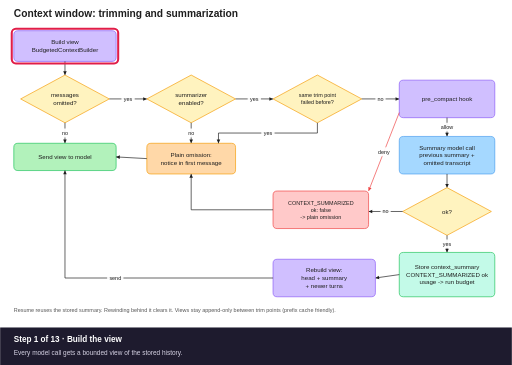
t = 0.00 s
t = 1.55 s: frame unchanged from t = 0.00 s, image omitted
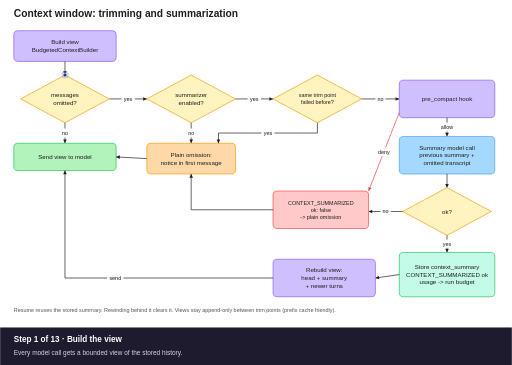
t = 3.10 s
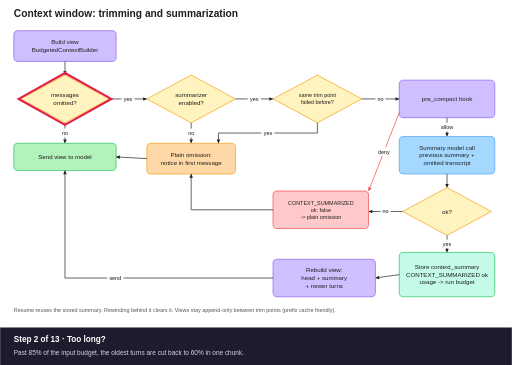
t = 5.05 s
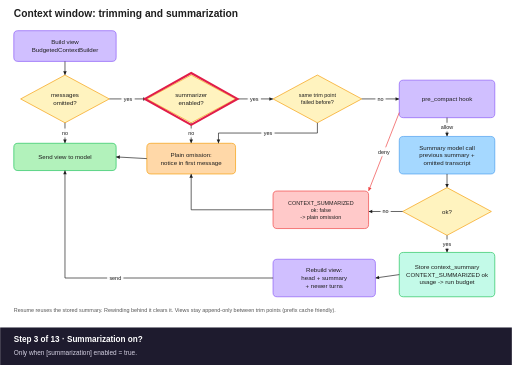
t = 6.60 s
t = 8.15 s: frame unchanged from t = 6.60 s, image omitted

The animated SVG that drew these frames (rendered in a browser with its animation timeline set to each time). Animation: 48 SMIL elements (animate=37,animateMotion=11); frames cover the first 8.15 s, repeats indefinitely.

<svg xmlns="http://www.w3.org/2000/svg" viewBox="0 0 1500 1070" width="1500" height="1070" font-family="Helvetica, Arial, sans-serif">
<rect width="1500" height="1070" fill="#ffffff"/>
<text x="40" y="50" font-size="30" fill="#1e1e1e" font-weight="bold"><tspan x="40" dy="0">Context window: trimming and summarization</tspan></text>
<g class="node" id="n-build"><rect x="40" y="90" width="300" height="90" rx="12" fill="#d0bfff" stroke="#8b5cf6" stroke-width="2"/><text font-size="18" text-anchor="middle" fill="#1e1e1e"><tspan x="190.0" y="130.1">Build view</tspan><tspan x="190.0" y="152.6">BudgetedContextBuilder</tspan></text></g>
<g class="edge" id="e-a1"><polyline points="190,180 190,220" fill="none" stroke="#1e1e1e" stroke-width="2"/><polygon points="190,220 184.8,209.2 195.2,209.2" fill="#1e1e1e"/></g>
<g class="node" id="n-omitted"><polygon points="190.0,220 320,290.0 190.0,360 60,290.0" fill="#fff3bf" stroke="#f59e0b" stroke-width="2"/><text font-size="18" text-anchor="middle" fill="#1e1e1e"><tspan x="190.0" y="285.1">messages</tspan><tspan x="190.0" y="307.6">omitted?</tspan></text></g>
<g class="edge" id="e-no1"><polyline points="190,360 190,420" fill="none" stroke="#1e1e1e" stroke-width="2"/><polygon points="190,420 184.8,409.2 195.2,409.2" fill="#1e1e1e"/></g>
<g class="node" id="n-send"><rect x="40" y="420" width="300" height="80" rx="12" fill="#b2f2bb" stroke="#22c55e" stroke-width="2"/><text font-size="18" text-anchor="middle" fill="#1e1e1e"><tspan x="190.0" y="466.3">Send view to model</tspan></text></g>
<g class="edge" id="e-yes1"><polyline points="320,290 430,290" fill="none" stroke="#1e1e1e" stroke-width="2"/><polygon points="430,290 419.2,295.2 419.2,284.8" fill="#1e1e1e"/></g>
<g class="node" id="n-enabled"><polygon points="560.0,220 690,290.0 560.0,360 430,290.0" fill="#fff3bf" stroke="#f59e0b" stroke-width="2"/><text font-size="18" text-anchor="middle" fill="#1e1e1e"><tspan x="560.0" y="285.1">summarizer</tspan><tspan x="560.0" y="307.6">enabled?</tspan></text></g>
<g class="edge" id="e-no2"><polyline points="560,360 560,420" fill="none" stroke="#1e1e1e" stroke-width="2"/><polygon points="560,420 554.8,409.2 565.2,409.2" fill="#1e1e1e"/></g>
<g class="node" id="n-omit"><rect x="430" y="420" width="260" height="90" rx="12" fill="#ffd8a8" stroke="#f59e0b" stroke-width="2"/><text font-size="18" text-anchor="middle" fill="#1e1e1e"><tspan x="560.0" y="460.1">Plain omission:</tspan><tspan x="560.0" y="482.6">notice in first message</tspan></text></g>
<g class="edge" id="e-omit_send"><polyline points="430,465 340,460" fill="none" stroke="#1e1e1e" stroke-width="2"/><polygon points="340,460 351.1,455.4 350.5,465.8" fill="#1e1e1e"/></g>
<g class="edge" id="e-yes2"><polyline points="690,290 800,290" fill="none" stroke="#1e1e1e" stroke-width="2"/><polygon points="800,290 789.2,295.2 789.2,284.8" fill="#1e1e1e"/></g>
<g class="node" id="n-failed_before"><polygon points="930.0,220 1060,290.0 930.0,360 800,290.0" fill="#fff3bf" stroke="#f59e0b" stroke-width="2"/><text font-size="16" text-anchor="middle" fill="#1e1e1e"><tspan x="930.0" y="285.6">same trim point</tspan><tspan x="930.0" y="305.6">failed before?</tspan></text></g>
<g class="edge" id="e-yes3"><polyline points="930,360 930,390 640,390 640,420" fill="none" stroke="#1e1e1e" stroke-width="2"/><polygon points="640,420 634.8,409.2 645.2,409.2" fill="#1e1e1e"/></g>
<g class="edge" id="e-no3"><polyline points="1060,290 1170,290" fill="none" stroke="#1e1e1e" stroke-width="2"/><polygon points="1170,290 1159.2,295.2 1159.2,284.8" fill="#1e1e1e"/></g>
<g class="node" id="n-hook"><rect x="1170" y="235" width="280" height="110" rx="12" fill="#d0bfff" stroke="#8b5cf6" stroke-width="2"/><text font-size="18" text-anchor="middle" fill="#1e1e1e"><tspan x="1310.0" y="296.3">pre_compact hook</tspan></text></g>
<g class="edge" id="e-deny"><polyline points="1170,330 1080,560" fill="none" stroke="#ef4444" stroke-width="2"/><polygon points="1080,560 1079.1,548.0 1088.8,551.8" fill="#ef4444"/></g>
<g class="edge" id="e-allow"><polyline points="1310,345 1310,400" fill="none" stroke="#1e1e1e" stroke-width="2"/><polygon points="1310,400 1304.8,389.2 1315.2,389.2" fill="#1e1e1e"/></g>
<g class="node" id="n-call"><rect x="1170" y="400" width="280" height="110" rx="12" fill="#a5d8ff" stroke="#4a9eed" stroke-width="2"/><text font-size="18" text-anchor="middle" fill="#1e1e1e"><tspan x="1310.0" y="438.8">Summary model call</tspan><tspan x="1310.0" y="461.3">previous summary +</tspan><tspan x="1310.0" y="483.8">omitted transcript</tspan></text></g>
<g class="edge" id="e-a2"><polyline points="1310,510 1310,550" fill="none" stroke="#1e1e1e" stroke-width="2"/><polygon points="1310,550 1304.8,539.2 1315.2,539.2" fill="#1e1e1e"/></g>
<g class="node" id="n-ok"><polygon points="1310.0,550 1440,620.0 1310.0,690 1180,620.0" fill="#fff3bf" stroke="#f59e0b" stroke-width="2"/><text font-size="18" text-anchor="middle" fill="#1e1e1e"><tspan x="1310.0" y="626.3">ok?</tspan></text></g>
<g class="edge" id="e-not_ok"><polyline points="1180,620 1080,620" fill="none" stroke="#1e1e1e" stroke-width="2"/><polygon points="1080,620 1090.8,614.8 1090.8,625.2" fill="#1e1e1e"/></g>
<g class="node" id="n-fail"><rect x="800" y="560" width="280" height="110" rx="12" fill="#ffc9c9" stroke="#ef4444" stroke-width="2"/><text font-size="16" text-anchor="middle" fill="#1e1e1e"><tspan x="940.0" y="600.6">CONTEXT_SUMMARIZED</tspan><tspan x="940.0" y="620.6">ok: false</tspan><tspan x="940.0" y="640.6">-&gt; plain omission</tspan></text></g>
<g class="edge" id="e-fail_omit"><polyline points="800,615 560,615 560,510" fill="none" stroke="#1e1e1e" stroke-width="2"/><polygon points="560,510 565.2,520.8 554.8,520.8" fill="#1e1e1e"/></g>
<g class="edge" id="e-is_ok"><polyline points="1310,690 1310,740" fill="none" stroke="#1e1e1e" stroke-width="2"/><polygon points="1310,740 1304.8,729.2 1315.2,729.2" fill="#1e1e1e"/></g>
<g class="node" id="n-store"><rect x="1170" y="740" width="280" height="130" rx="12" fill="#c3fae8" stroke="#22c55e" stroke-width="2"/><text font-size="18" text-anchor="middle" fill="#1e1e1e"><tspan x="1310.0" y="788.8">Store context_summary</tspan><tspan x="1310.0" y="811.3">CONTEXT_SUMMARIZED ok</tspan><tspan x="1310.0" y="833.8">usage -&gt; run budget</tspan></text></g>
<g class="edge" id="e-a3"><polyline points="1170,805 1100,815" fill="none" stroke="#1e1e1e" stroke-width="2"/><polygon points="1100,815 1110.0,808.3 1111.4,818.6" fill="#1e1e1e"/></g>
<g class="node" id="n-rebuild"><rect x="800" y="760" width="300" height="110" rx="12" fill="#d0bfff" stroke="#8b5cf6" stroke-width="2"/><text font-size="18" text-anchor="middle" fill="#1e1e1e"><tspan x="950.0" y="798.8">Rebuild view:</tspan><tspan x="950.0" y="821.3">head + summary</tspan><tspan x="950.0" y="843.8">+ newer turns</tspan></text></g>
<g class="edge" id="e-send_arrow"><polyline points="800,815 190,815 190,500" fill="none" stroke="#1e1e1e" stroke-width="2"/><polygon points="190,500 195.2,510.8 184.8,510.8" fill="#1e1e1e"/></g>
<text x="40" y="916" font-size="16" fill="#555555" font-weight="normal"><tspan x="40" dy="0">Resume reuses the stored summary.  Rewinding behind it clears it.  Views stay append-only between trim points (prefix cache friendly).</tspan></text>
<rect x="175.04" y="377.0" width="29.92" height="26" rx="4" fill="#ffffff" fill-opacity="0.92"/>
<text font-size="16" text-anchor="middle" fill="#1e1e1e"><tspan x="190.0" y="395.6">no</tspan></text>
<rect x="355.56" y="277.0" width="38.88" height="26" rx="4" fill="#ffffff" fill-opacity="0.92"/>
<text font-size="16" text-anchor="middle" fill="#1e1e1e"><tspan x="375.0" y="295.6">yes</tspan></text>
<rect x="545.04" y="377.0" width="29.92" height="26" rx="4" fill="#ffffff" fill-opacity="0.92"/>
<text font-size="16" text-anchor="middle" fill="#1e1e1e"><tspan x="560.0" y="395.6">no</tspan></text>
<rect x="725.56" y="277.0" width="38.88" height="26" rx="4" fill="#ffffff" fill-opacity="0.92"/>
<text font-size="16" text-anchor="middle" fill="#1e1e1e"><tspan x="745.0" y="295.6">yes</tspan></text>
<rect x="765.56" y="377.0" width="38.88" height="26" rx="4" fill="#ffffff" fill-opacity="0.92"/>
<text font-size="16" text-anchor="middle" fill="#1e1e1e"><tspan x="785.0" y="395.6">yes</tspan></text>
<rect x="1100.04" y="277.0" width="29.92" height="26" rx="4" fill="#ffffff" fill-opacity="0.92"/>
<text font-size="16" text-anchor="middle" fill="#1e1e1e"><tspan x="1115.0" y="295.6">no</tspan></text>
<rect x="1101.08" y="432.0" width="47.84" height="26" rx="4" fill="#ffffff" fill-opacity="0.92"/>
<text font-size="16" text-anchor="middle" fill="#1e1e1e"><tspan x="1125.0" y="450.6">deny</tspan></text>
<rect x="1281.6" y="359.5" width="56.800000000000004" height="26" rx="4" fill="#ffffff" fill-opacity="0.92"/>
<text font-size="16" text-anchor="middle" fill="#1e1e1e"><tspan x="1310.0" y="378.1">allow</tspan></text>
<rect x="1115.04" y="607.0" width="29.92" height="26" rx="4" fill="#ffffff" fill-opacity="0.92"/>
<text font-size="16" text-anchor="middle" fill="#1e1e1e"><tspan x="1130.0" y="625.6">no</tspan></text>
<rect x="1290.56" y="702.0" width="38.88" height="26" rx="4" fill="#ffffff" fill-opacity="0.92"/>
<text font-size="16" text-anchor="middle" fill="#1e1e1e"><tspan x="1310.0" y="720.6">yes</tspan></text>
<rect x="313.58" y="802.0" width="47.84" height="26" rx="4" fill="#ffffff" fill-opacity="0.92"/>
<text font-size="16" text-anchor="middle" fill="#1e1e1e"><tspan x="337.5" y="820.6">send</tspan></text>
<g opacity="0"><rect x="34" y="84" width="312" height="102" rx="12" fill="none" stroke="#e11d48" stroke-width="6"/><animate attributeName="opacity" dur="42.54s" repeatCount="indefinite" calcMode="discrete" values="1;0" keyTimes="0.0000;0.0611"/></g>
<g opacity="0"><polygon points="190.0,214 326,290.0 190.0,366 54,290.0" fill="none" stroke="#e11d48" stroke-width="6"/><animate attributeName="opacity" dur="42.54s" repeatCount="indefinite" calcMode="discrete" values="0;1;0" keyTimes="0.0000;0.0729;0.1340"/></g>
<g opacity="0"><polygon points="560.0,214 696,290.0 560.0,366 424,290.0" fill="none" stroke="#e11d48" stroke-width="6"/><animate attributeName="opacity" dur="42.54s" repeatCount="indefinite" calcMode="discrete" values="0;1;0" keyTimes="0.0000;0.1458;0.2069"/></g>
<g opacity="0"><polygon points="930.0,214 1066,290.0 930.0,366 794,290.0" fill="none" stroke="#e11d48" stroke-width="6"/><animate attributeName="opacity" dur="42.54s" repeatCount="indefinite" calcMode="discrete" values="0;1;0" keyTimes="0.0000;0.2186;0.2798"/></g>
<g opacity="0"><rect x="1164" y="229" width="292" height="122" rx="12" fill="none" stroke="#e11d48" stroke-width="6"/><animate attributeName="opacity" dur="42.54s" repeatCount="indefinite" calcMode="discrete" values="0;1;0" keyTimes="0.0000;0.2915;0.3526"/></g>
<g opacity="0"><rect x="1164" y="394" width="292" height="122" rx="12" fill="none" stroke="#e11d48" stroke-width="6"/><animate attributeName="opacity" dur="42.54s" repeatCount="indefinite" calcMode="discrete" values="0;1;0" keyTimes="0.0000;0.3644;0.4255"/></g>
<g opacity="0"><polygon points="1310.0,544 1446,620.0 1310.0,696 1174,620.0" fill="none" stroke="#e11d48" stroke-width="6"/><animate attributeName="opacity" dur="42.54s" repeatCount="indefinite" calcMode="discrete" values="0;1;0" keyTimes="0.0000;0.4373;0.4984"/></g>
<g opacity="0"><rect x="1164" y="734" width="292" height="142" rx="12" fill="none" stroke="#e11d48" stroke-width="6"/><animate attributeName="opacity" dur="42.54s" repeatCount="indefinite" calcMode="discrete" values="0;1;0" keyTimes="0.0000;0.5101;0.5713"/></g>
<g opacity="0"><rect x="794" y="754" width="312" height="122" rx="12" fill="none" stroke="#e11d48" stroke-width="6"/><animate attributeName="opacity" dur="42.54s" repeatCount="indefinite" calcMode="discrete" values="0;1;0" keyTimes="0.0000;0.5830;0.6441"/></g>
<g opacity="0"><rect x="34" y="414" width="312" height="92" rx="12" fill="none" stroke="#e11d48" stroke-width="6"/><animate attributeName="opacity" dur="42.54s" repeatCount="indefinite" calcMode="discrete" values="0;1;0" keyTimes="0.0000;0.6865;0.7476"/></g>
<g opacity="0"><rect x="794" y="554" width="292" height="122" rx="12" fill="none" stroke="#e11d48" stroke-width="6"/><animate attributeName="opacity" dur="42.54s" repeatCount="indefinite" calcMode="discrete" values="0;1;0" keyTimes="0.0000;0.7476;0.8087"/></g>
<g opacity="0"><rect x="424" y="414" width="272" height="102" rx="12" fill="none" stroke="#e11d48" stroke-width="6"/><animate attributeName="opacity" dur="42.54s" repeatCount="indefinite" calcMode="discrete" values="0;1;0" keyTimes="0.0000;0.8425;0.9036"/></g>
<g opacity="0"><rect x="34" y="414" width="312" height="92" rx="12" fill="none" stroke="#e11d48" stroke-width="6"/><animate attributeName="opacity" dur="42.54s" repeatCount="indefinite" calcMode="discrete" values="0;1;0" keyTimes="0.0000;0.9154;0.9765"/></g>
<g opacity="0"><animate attributeName="opacity" dur="42.54s" repeatCount="indefinite" calcMode="discrete" values="0;1;0" keyTimes="0.0000;0.0611;0.0729"/><g><circle r="11" fill="#1e3a8a" fill-opacity="0.2"/><circle r="6" fill="#1e3a8a" stroke="#ffffff" stroke-width="2"/><animateMotion dur="42.54s" repeatCount="indefinite" calcMode="linear" path="M190.0,180.0 L190.0,220.0" keyTimes="0;0.0611;0.0729;1" keyPoints="0;0;1;1"/></g></g>
<g opacity="0"><animate attributeName="opacity" dur="42.54s" repeatCount="indefinite" calcMode="discrete" values="0;1;0" keyTimes="0.0000;0.1340;0.1458"/><g><circle r="11" fill="#1e3a8a" fill-opacity="0.2"/><circle r="6" fill="#1e3a8a" stroke="#ffffff" stroke-width="2"/><animateMotion dur="42.54s" repeatCount="indefinite" calcMode="linear" path="M320.0,290.0 L430.0,290.0" keyTimes="0;0.1340;0.1458;1" keyPoints="0;0;1;1"/></g></g>
<g opacity="0"><animate attributeName="opacity" dur="42.54s" repeatCount="indefinite" calcMode="discrete" values="0;1;0" keyTimes="0.0000;0.2069;0.2186"/><g><circle r="11" fill="#1e3a8a" fill-opacity="0.2"/><circle r="6" fill="#1e3a8a" stroke="#ffffff" stroke-width="2"/><animateMotion dur="42.54s" repeatCount="indefinite" calcMode="linear" path="M690.0,290.0 L800.0,290.0" keyTimes="0;0.2069;0.2186;1" keyPoints="0;0;1;1"/></g></g>
<g opacity="0"><animate attributeName="opacity" dur="42.54s" repeatCount="indefinite" calcMode="discrete" values="0;1;0" keyTimes="0.0000;0.2798;0.2915"/><g><circle r="11" fill="#1e3a8a" fill-opacity="0.2"/><circle r="6" fill="#1e3a8a" stroke="#ffffff" stroke-width="2"/><animateMotion dur="42.54s" repeatCount="indefinite" calcMode="linear" path="M1060.0,290.0 L1170.0,290.0" keyTimes="0;0.2798;0.2915;1" keyPoints="0;0;1;1"/></g></g>
<g opacity="0"><animate attributeName="opacity" dur="42.54s" repeatCount="indefinite" calcMode="discrete" values="0;1;0" keyTimes="0.0000;0.3526;0.3644"/><g><circle r="11" fill="#1e3a8a" fill-opacity="0.2"/><circle r="6" fill="#1e3a8a" stroke="#ffffff" stroke-width="2"/><animateMotion dur="42.54s" repeatCount="indefinite" calcMode="linear" path="M1310.0,345.0 L1310.0,400.0" keyTimes="0;0.3526;0.3644;1" keyPoints="0;0;1;1"/></g></g>
<g opacity="0"><animate attributeName="opacity" dur="42.54s" repeatCount="indefinite" calcMode="discrete" values="0;1;0" keyTimes="0.0000;0.4255;0.4373"/><g><circle r="11" fill="#1e3a8a" fill-opacity="0.2"/><circle r="6" fill="#1e3a8a" stroke="#ffffff" stroke-width="2"/><animateMotion dur="42.54s" repeatCount="indefinite" calcMode="linear" path="M1310.0,510.0 L1310.0,550.0" keyTimes="0;0.4255;0.4373;1" keyPoints="0;0;1;1"/></g></g>
<g opacity="0"><animate attributeName="opacity" dur="42.54s" repeatCount="indefinite" calcMode="discrete" values="0;1;0" keyTimes="0.0000;0.4984;0.5101"/><g><circle r="11" fill="#1e3a8a" fill-opacity="0.2"/><circle r="6" fill="#1e3a8a" stroke="#ffffff" stroke-width="2"/><animateMotion dur="42.54s" repeatCount="indefinite" calcMode="linear" path="M1310.0,690.0 L1310.0,740.0" keyTimes="0;0.4984;0.5101;1" keyPoints="0;0;1;1"/></g></g>
<g opacity="0"><animate attributeName="opacity" dur="42.54s" repeatCount="indefinite" calcMode="discrete" values="0;1;0" keyTimes="0.0000;0.5713;0.5830"/><g><circle r="11" fill="#1e3a8a" fill-opacity="0.2"/><circle r="6" fill="#1e3a8a" stroke="#ffffff" stroke-width="2"/><animateMotion dur="42.54s" repeatCount="indefinite" calcMode="linear" path="M1170.0,805.0 L1100.0,815.0" keyTimes="0;0.5713;0.5830;1" keyPoints="0;0;1;1"/></g></g>
<g opacity="0"><animate attributeName="opacity" dur="42.54s" repeatCount="indefinite" calcMode="discrete" values="0;1;0" keyTimes="0.0000;0.6441;0.6865"/><g><circle r="11" fill="#1e3a8a" fill-opacity="0.2"/><circle r="6" fill="#1e3a8a" stroke="#ffffff" stroke-width="2"/><animateMotion dur="42.54s" repeatCount="indefinite" calcMode="linear" path="M800.0,815.0 L190.0,815.0 L190.0,500.0" keyTimes="0;0.6441;0.6865;1" keyPoints="0;0;1;1"/></g></g>
<g opacity="0"><animate attributeName="opacity" dur="42.54s" repeatCount="indefinite" calcMode="discrete" values="0;1;0" keyTimes="0.0000;0.8087;0.8425"/><g><circle r="11" fill="#1e3a8a" fill-opacity="0.2"/><circle r="6" fill="#1e3a8a" stroke="#ffffff" stroke-width="2"/><animateMotion dur="42.54s" repeatCount="indefinite" calcMode="linear" path="M800.0,615.0 L560.0,615.0 L560.0,510.0" keyTimes="0;0.8087;0.8425;1" keyPoints="0;0;1;1"/></g></g>
<g opacity="0"><animate attributeName="opacity" dur="42.54s" repeatCount="indefinite" calcMode="discrete" values="0;1;0" keyTimes="0.0000;0.9036;0.9154"/><g><circle r="11" fill="#1e3a8a" fill-opacity="0.2"/><circle r="6" fill="#1e3a8a" stroke="#ffffff" stroke-width="2"/><animateMotion dur="42.54s" repeatCount="indefinite" calcMode="linear" path="M430.0,465.0 L340.0,460.0" keyTimes="0;0.9036;0.9154;1" keyPoints="0;0;1;1"/></g></g>
<rect x="0" y="960" width="1500" height="110" fill="#1e1b2e"/>
<g opacity="0"><animate attributeName="opacity" dur="42.54s" repeatCount="indefinite" calcMode="discrete" values="1;0" keyTimes="0.0000;0.0729"/><text x="40" y="1002" font-size="24" font-weight="bold" fill="#ffffff">Step 1 of 13 · Build the view</text><text x="40" y="1040" font-size="19" fill="#d6d3e4">Every model call gets a bounded view of the stored history.</text></g>
<g opacity="0"><animate attributeName="opacity" dur="42.54s" repeatCount="indefinite" calcMode="discrete" values="0;1;0" keyTimes="0.0000;0.0729;0.1458"/><text x="40" y="1002" font-size="24" font-weight="bold" fill="#ffffff">Step 2 of 13 · Too long?</text><text x="40" y="1040" font-size="19" fill="#d6d3e4">Past 85% of the input budget, the oldest turns are cut back to 60% in one chunk.</text></g>
<g opacity="0"><animate attributeName="opacity" dur="42.54s" repeatCount="indefinite" calcMode="discrete" values="0;1;0" keyTimes="0.0000;0.1458;0.2186"/><text x="40" y="1002" font-size="24" font-weight="bold" fill="#ffffff">Step 3 of 13 · Summarization on?</text><text x="40" y="1040" font-size="19" fill="#d6d3e4">Only when [summarization] enabled = true.</text></g>
<g opacity="0"><animate attributeName="opacity" dur="42.54s" repeatCount="indefinite" calcMode="discrete" values="0;1;0" keyTimes="0.0000;0.2186;0.2915"/><text x="40" y="1002" font-size="24" font-weight="bold" fill="#ffffff">Step 4 of 13 · Already failed here?</text><text x="40" y="1040" font-size="19" fill="#d6d3e4">A failed summary is not retried until the trim point moves, so no retry storm.</text></g>
<g opacity="0"><animate attributeName="opacity" dur="42.54s" repeatCount="indefinite" calcMode="discrete" values="0;1;0" keyTimes="0.0000;0.2915;0.3644"/><text x="40" y="1002" font-size="24" font-weight="bold" fill="#ffffff">Step 5 of 13 · pre_compact hook</text><text x="40" y="1040" font-size="19" fill="#d6d3e4">A hook can veto the summary.</text></g>
<g opacity="0"><animate attributeName="opacity" dur="42.54s" repeatCount="indefinite" calcMode="discrete" values="0;1;0" keyTimes="0.0000;0.3644;0.4373"/><text x="40" y="1002" font-size="24" font-weight="bold" fill="#ffffff">Step 6 of 13 · Write the summary</text><text x="40" y="1040" font-size="19" fill="#d6d3e4">One model call folds the previous summary and the omitted messages into a new summary.</text></g>
<g opacity="0"><animate attributeName="opacity" dur="42.54s" repeatCount="indefinite" calcMode="discrete" values="0;1;0" keyTimes="0.0000;0.4373;0.5101"/><text x="40" y="1002" font-size="24" font-weight="bold" fill="#ffffff">Step 7 of 13 · Did it work?</text><text x="40" y="1040" font-size="19" fill="#d6d3e4">An empty or failed response counts as a failure.</text></g>
<g opacity="0"><animate attributeName="opacity" dur="42.54s" repeatCount="indefinite" calcMode="discrete" values="0;1;0" keyTimes="0.0000;0.5101;0.5830"/><text x="40" y="1002" font-size="24" font-weight="bold" fill="#ffffff">Step 8 of 13 · Store it durably</text><text x="40" y="1040" font-size="19" fill="#d6d3e4">Saved on the run and in an event; its tokens and cost count against the run budget.</text></g>
<g opacity="0"><animate attributeName="opacity" dur="42.54s" repeatCount="indefinite" calcMode="discrete" values="0;1;0" keyTimes="0.0000;0.5830;0.6865"/><text x="40" y="1002" font-size="24" font-weight="bold" fill="#ffffff">Step 9 of 13 · Rebuild the view</text><text x="40" y="1040" font-size="19" fill="#d6d3e4">System prompt, first user message with the summary, then the newer turns.</text></g>
<g opacity="0"><animate attributeName="opacity" dur="42.54s" repeatCount="indefinite" calcMode="discrete" values="0;1;0" keyTimes="0.0000;0.6865;0.7476"/><text x="40" y="1002" font-size="24" font-weight="bold" fill="#ffffff">Step 10 of 13 · Send to the model</text><text x="40" y="1040" font-size="19" fill="#d6d3e4">Until the next trim point, each view only grows at the end, so prefix caches keep hitting.</text></g>
<g opacity="0"><animate attributeName="opacity" dur="42.54s" repeatCount="indefinite" calcMode="discrete" values="0;1;0" keyTimes="0.0000;0.7476;0.8425"/><text x="40" y="1002" font-size="24" font-weight="bold" fill="#ffffff">Step 11 of 13 · If it fails or is denied</text><text x="40" y="1040" font-size="19" fill="#d6d3e4">An ok: false event is recorded and the run carries on.</text></g>
<g opacity="0"><animate attributeName="opacity" dur="42.54s" repeatCount="indefinite" calcMode="discrete" values="0;1;0" keyTimes="0.0000;0.8425;0.9154"/><text x="40" y="1002" font-size="24" font-weight="bold" fill="#ffffff">Step 12 of 13 · Plain omission</text><text x="40" y="1040" font-size="19" fill="#d6d3e4">The old turns are left out with a short notice in the first user message.</text></g>
<g opacity="0"><animate attributeName="opacity" dur="42.54s" repeatCount="indefinite" calcMode="discrete" values="0;1;0" keyTimes="0.0000;0.9154;1.0000"/><text x="40" y="1002" font-size="24" font-weight="bold" fill="#ffffff">Step 13 of 13 · Send to the model</text><text x="40" y="1040" font-size="19" fill="#d6d3e4">The run never fails because a summary failed.</text></g>
</svg>
